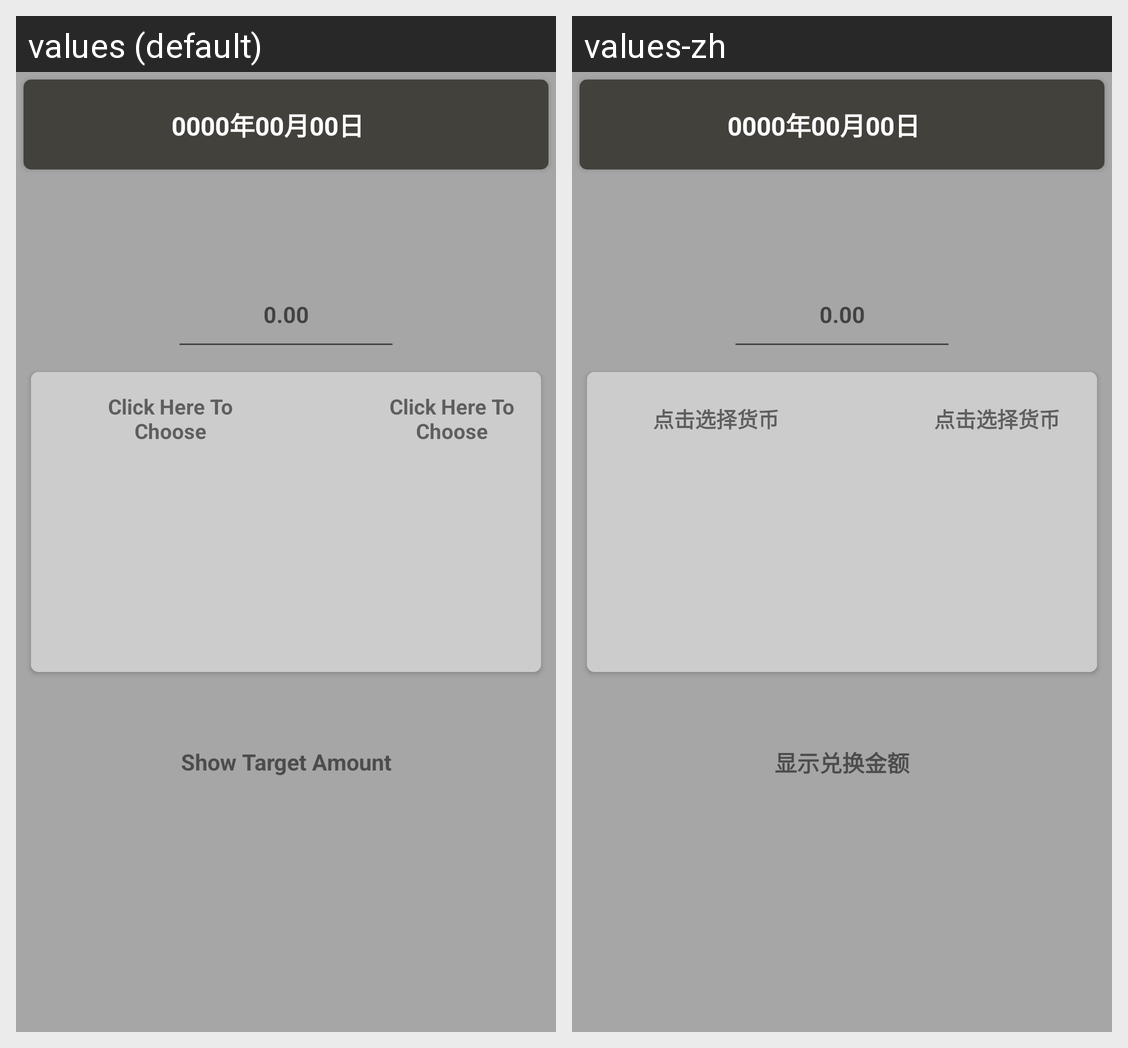

Locale-by-locale string values for the Android screen shown in this grid:
Android screen res/layout/activity_exchange.xml rendered under 2 locales, left to right: values (default), values-zh. Device: Nexus 5 (rendered at 1080×1920; each locale shown at half size, 540×960, under a caption strip naming it); theme AppTheme.
Strings drawn on this screen, with the default value and each locale's value (text and hints the layout hard-codes, and strings that could not be matched under every locale, appear in the picture but are not listed):

money_before_exchange_hint
  values: 0.00
  values-zh: 0.00  [not translated; the default value is used]

amount_hint
  values: Click Here To Choose
  values-zh: 点击选择货币

result_amount
  values: Show Target Amount
  values-zh: 显示兑换金额
